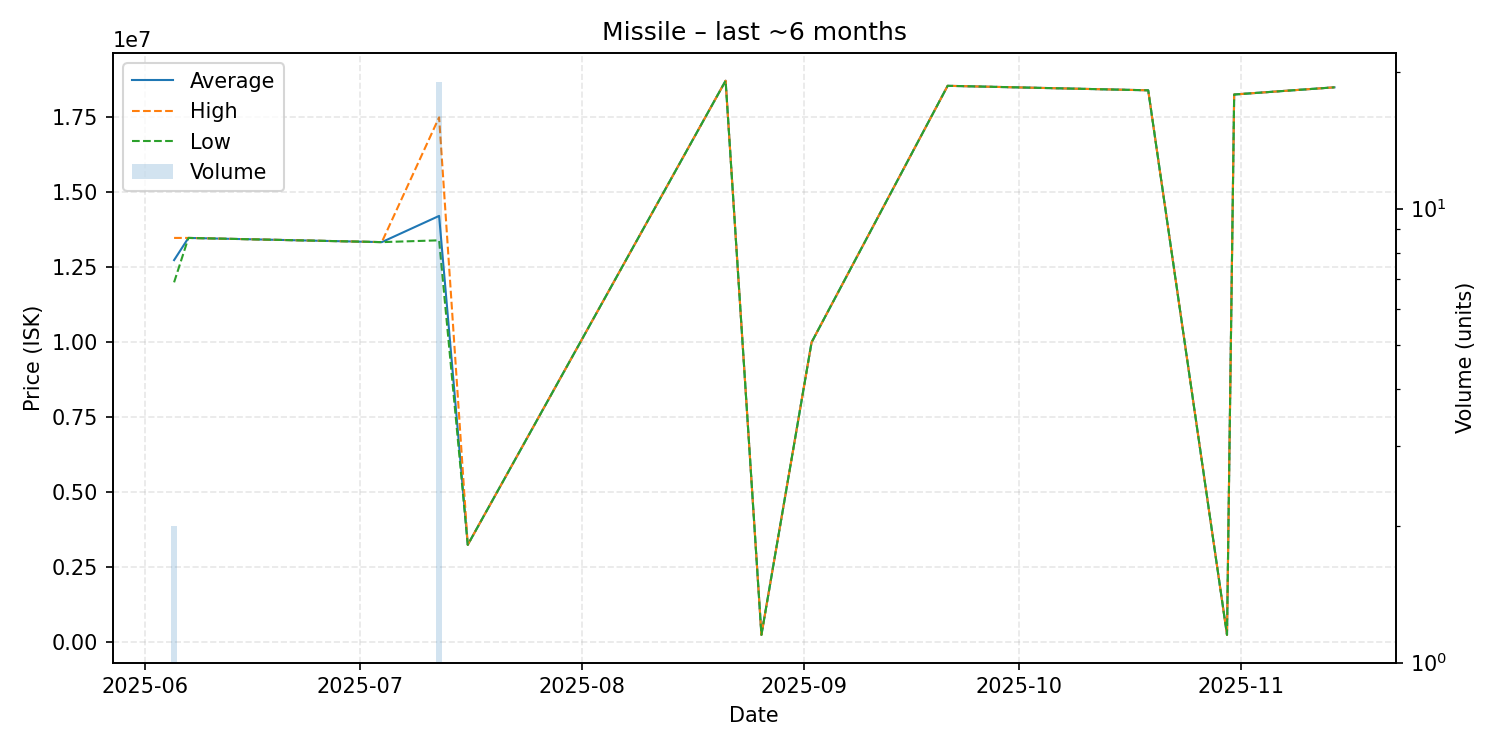

The file beside this chart, header and first rows:
date, average, highest, lowest, order_count, volume
2025-06-05, 12740000, 13480000, 12000000, 2, 2
2025-06-07, 13480000, 13480000, 13480000, 1, 1
2025-07-04, 13340000, 13340000, 13340000, 1, 1
2025-07-12, 14213684, 17500000, 13400000, 7, 19
2025-07-16, 3250000, 3250000, 3250000, 1, 1
2025-08-21, 18720000, 18720000, 18720000, 1, 1
2025-08-26, 250000, 250000, 250000, 1, 1
2025-09-02, 10000000, 10000000, 10000000, 1, 1
2025-09-21, 18550000, 18550000, 18550000, 1, 1
2025-10-19, 18400000, 18400000, 18400000, 1, 1
2025-10-30, 251000, 251000, 251000, 1, 1
2025-10-31, 18260000, 18260000, 18260000, 1, 1
2025-11-14, 18500000, 18500000, 18500000, 1, 1
